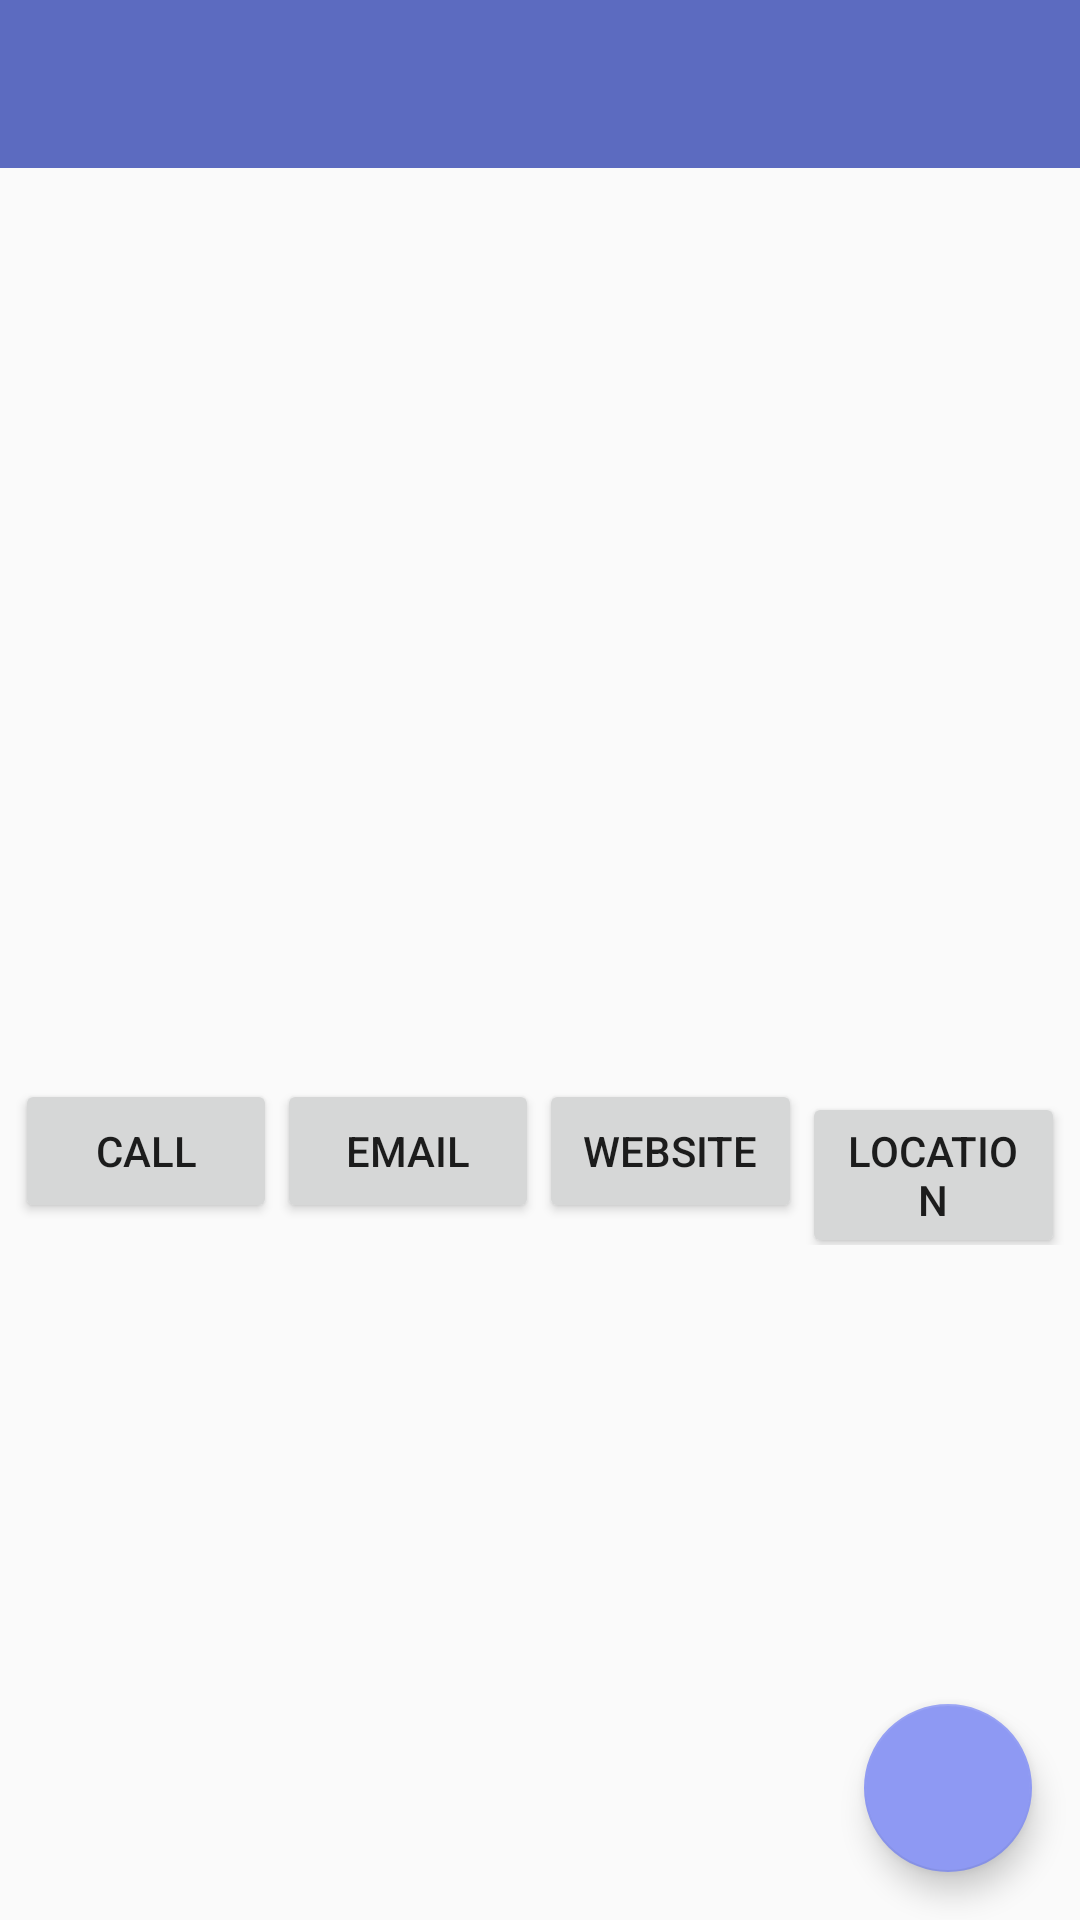

Layout XML and referenced resources for this Android screen:
<!-- AndroidManifest.xml: application theme AppTheme -->
<!-- res/layout/activity_info.xml -->
<?xml version="1.0" encoding="utf-8"?>
<LinearLayout xmlns:android="http://schemas.android.com/apk/res/android"
    xmlns:app="http://schemas.android.com/apk/res-auto"
    xmlns:tools="http://schemas.android.com/tools"
    android:layout_width="match_parent"
    android:layout_height="match_parent"
    android:orientation="vertical"
    tools:context=".InfoActivity">

    <android.support.v7.widget.Toolbar
        android:id="@+id/toolbar_info"
        android:layout_width="match_parent"
        android:layout_height="wrap_content"
        android:background="@color/colorPrimary"
        android:minHeight="?attr/actionBarSize" />


    <ImageView
        android:id="@+id/info_image"
        android:layout_width="match_parent"
        android:layout_height="200dp"
        android:scaleType="centerCrop" />

    <LinearLayout
        android:layout_width="match_parent"
        android:layout_height="wrap_content"
        android:layout_marginStart="20dp"
        android:layout_marginTop="10dp"
        android:layout_marginEnd="20dp"
        android:layout_marginBottom="10dp"
        android:orientation="vertical">

        <TextView
            android:id="@+id/info_name"
            android:layout_width="match_parent"
            android:layout_height="wrap_content"
            android:layout_marginTop="10dp"
            android:layout_marginBottom="5dp"
            android:textSize="22sp"
            android:textStyle="bold" />

        <TextView
            android:id="@+id/info_address"
            android:layout_width="match_parent"
            android:layout_height="wrap_content"
            android:layout_marginTop="5dp"
            android:layout_marginBottom="10dp"
            android:textSize="18sp" />

    </LinearLayout>

    <LinearLayout
        android:layout_width="match_parent"
        android:layout_height="wrap_content"
        android:layout_marginStart="5dp"
        android:layout_marginEnd="5dp"
        android:orientation="horizontal">

        <Button
            android:id="@+id/info_call"
            android:layout_width="0dp"
            android:layout_height="wrap_content"
            android:layout_weight="1"
            android:text="@string/call" />

        <Button
            android:id="@+id/info_email"
            android:layout_width="0dp"
            android:layout_height="wrap_content"
            android:layout_weight="1"
            android:text="@string/email" />

        <Button
            android:id="@+id/info_web"
            android:layout_width="0dp"
            android:layout_height="wrap_content"
            android:layout_weight="1"
            android:text="@string/website" />

        <Button
            android:id="@+id/info_locate"
            android:layout_width="0dp"
            android:layout_height="wrap_content"
            android:layout_weight="1"
            android:text="@string/location" />
    </LinearLayout>

    <LinearLayout
        android:layout_width="match_parent"
        android:layout_height="match_parent"
        android:gravity="end">

        <android.support.design.widget.FloatingActionButton
            android:id="@+id/fab"
            android:layout_width="wrap_content"
            android:layout_height="wrap_content"
            android:layout_gravity="bottom|end"
            android:layout_margin="16dp" />

    </LinearLayout>


</LinearLayout>
<!-- resources referenced by this layout -->
<resources>
  <color name="colorPrimary">#5c6bc0</color>
  <string name="call">CALL</string>
  <string name="email">Email</string>
  <string name="location">Location</string>
  <string name="website">Website</string>
  <style name="AppTheme" parent="Theme.AppCompat.Light.NoActionBar">
          
          <item name="colorPrimary">@color/colorPrimary</item>
          <item name="colorPrimaryDark">@color/colorPrimaryDark</item>
          <item name="colorAccent">@color/colorAccent</item>
      </style>
  <color name="colorPrimaryDark">#26418f</color>
  <color name="colorAccent">#8e99f3</color>
</resources>
